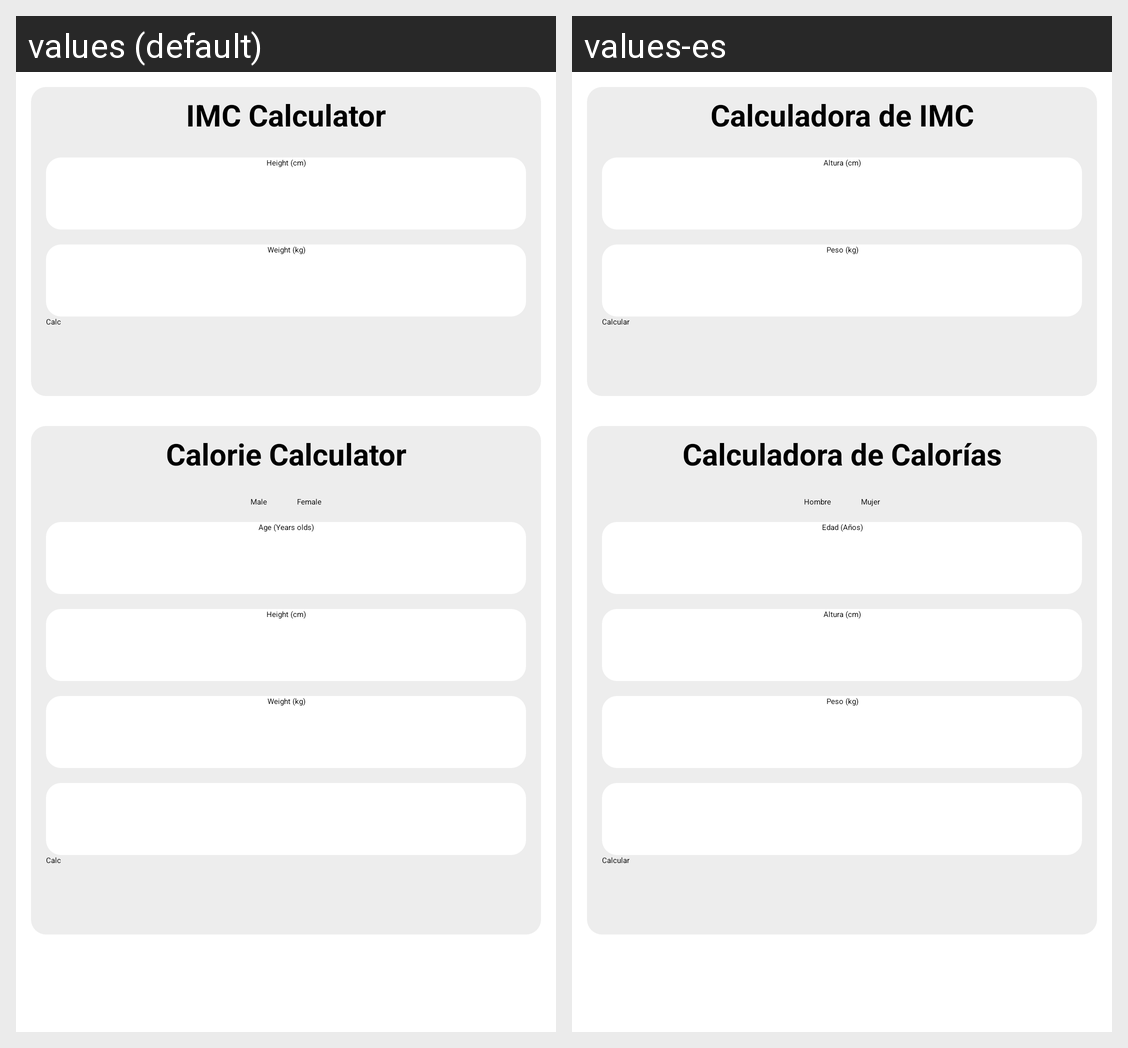

This grid shows one Android layout under two languages. Give, for every string resource on the screen, its name, the default text and each shown locale's text.
Android screen res/layout/fragment_tools.xml rendered under 2 locales, left to right: values (default), values-es. Device: Nexus 5 (rendered at 1080×1920; each locale shown at half size, 540×960, under a caption strip naming it); theme Theme.HealthCheckAI.Starting.
Strings drawn on this screen, with the default value and each locale's value (text and hints the layout hard-codes, and strings that could not be matched under every locale, appear in the picture but are not listed):

imc_calculator
  values: IMC Calculator
  values-es: Calculadora de IMC

height
  values: Height (cm)
  values-es: Altura (cm)

weight
  values: Weight (kg)
  values-es: Peso (kg)

calc
  values: Calc
  values-es: Calcular

calorie_calculator
  values: Calorie Calculator
  values-es: Calculadora de Calorías

male
  values: Male
  values-es: Hombre

female
  values: Female
  values-es: Mujer

age
  values: Age (Years olds)
  values-es: Edad (Años)
